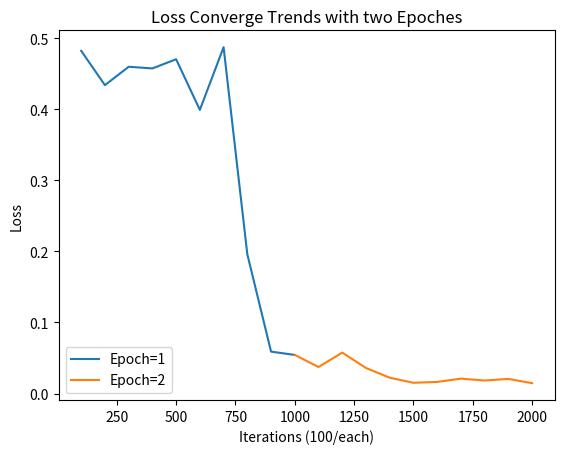

The script that saved this image:
import matplotlib.pyplot as plt


# line 1 points
y1 = [
    0.48211321234703064,
    0.43390369415283203,
    0.45974549651145935,
    0.4574151933193207,
    0.4703247547149658,
    0.39904361963272095,
    0.4873100519180298,
    0.1958690881729126,
    0.05901166796684265,
0.05429263412952423
      ]
x1 = [100, 200, 300, 400, 500, 600, 700, 800, 900, 1000]
# plotting the line 1 points
plt.plot(x1, y1, label = "Epoch=1")

y2 = [
0.05429263412952423,
    0.03732353076338768,
    0.05761750787496567,
    0.03591344505548477,
    0.022256171330809593,
    0.015134639106690884,
    0.016366882249712944,
    0.020947284996509552,
    0.01831391081213951,
    0.020556733012199402,
    0.014590829610824585

      ]
x2 = [1000, 1100, 1200, 1300, 1400, 1500, 1600, 1700, 1800, 1900, 2000]
# plotting the line 1 points
plt.plot(x2, y2, label="Epoch=2")

plt.xlabel('Iterations (100/each)')
# Set the y axis label of the current axis.
plt.ylabel('Loss')
# Set a title of the current axes.
plt.title('Loss Converge Trends with two Epoches')
# show a legend on the plot
plt.legend(loc='lower left')


plt.savefig("epoch.png")

# Display a figure.
plt.show()